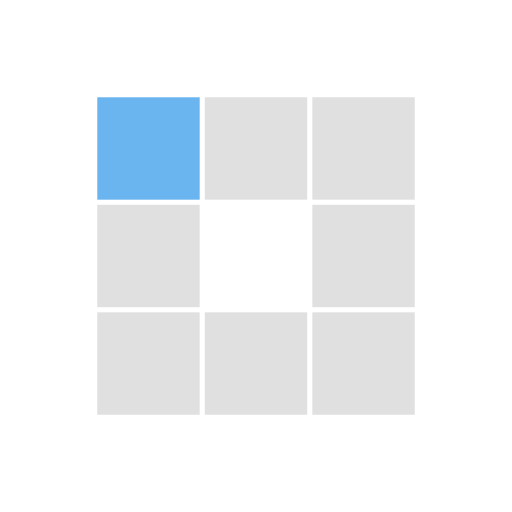
t = 0.00 s
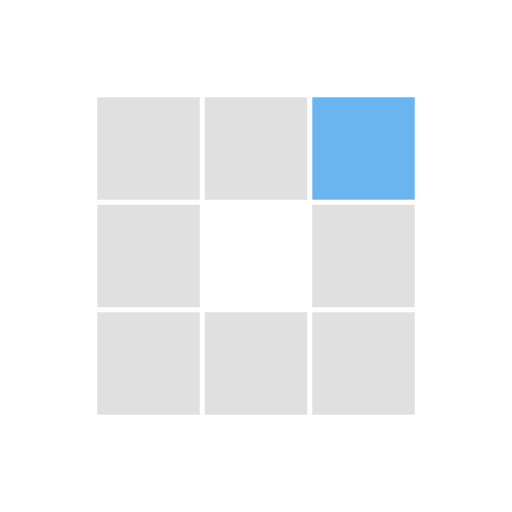
t = 0.31 s
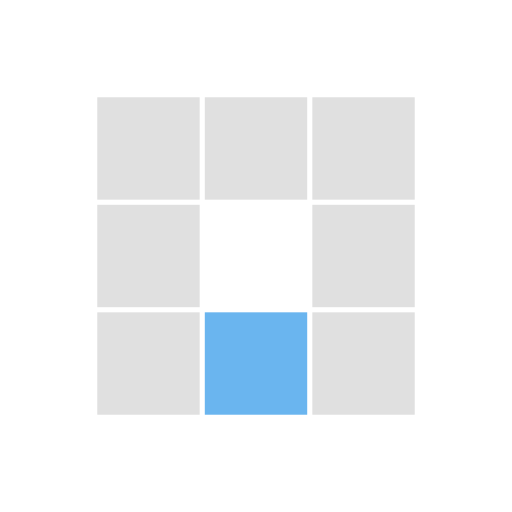
t = 0.63 s
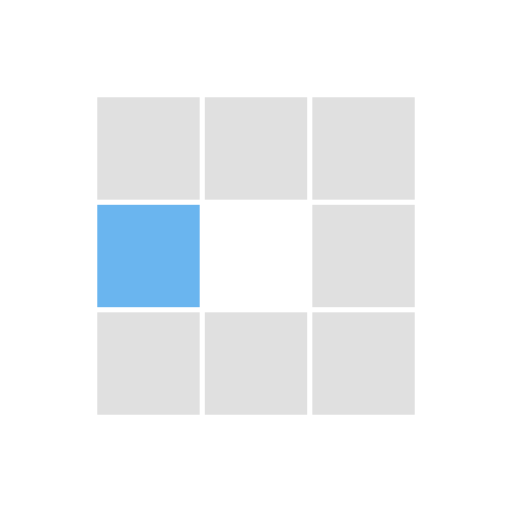
t = 0.94 s
t = 1.25 s: frame unchanged from t = 0.31 s, image omitted
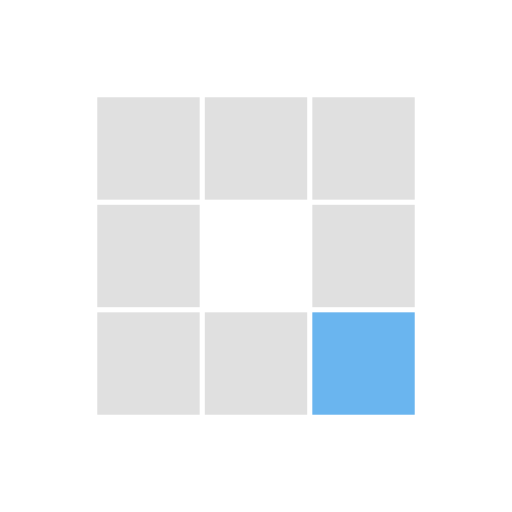
t = 1.53 s

The animated SVG that drew these frames (rendered in a browser with its animation timeline set to each time). Animation: 8 SMIL elements (animate=8); one cycle of 1.88 s, repeats indefinitely.

<?xml version="1.0" encoding="utf-8"?>
<svg xmlns="http://www.w3.org/2000/svg" xmlns:xlink="http://www.w3.org/1999/xlink" style="margin: auto; background: none; display: block; shape-rendering: auto;" width="100px" height="100px" viewBox="0 0 100 100" preserveAspectRatio="xMidYMid">
<rect x="19" y="19" width="20" height="20" fill="#e0e0e0">
  <animate attributeName="fill" values="#6ab5ef;#e0e0e0;#e0e0e0" keyTimes="0;0.125;1" dur="1s" repeatCount="indefinite" begin="0s" calcMode="discrete"></animate>
</rect><rect x="40" y="19" width="20" height="20" fill="#e0e0e0">
  <animate attributeName="fill" values="#6ab5ef;#e0e0e0;#e0e0e0" keyTimes="0;0.125;1" dur="1s" repeatCount="indefinite" begin="0.125s" calcMode="discrete"></animate>
</rect><rect x="61" y="19" width="20" height="20" fill="#e0e0e0">
  <animate attributeName="fill" values="#6ab5ef;#e0e0e0;#e0e0e0" keyTimes="0;0.125;1" dur="1s" repeatCount="indefinite" begin="0.25s" calcMode="discrete"></animate>
</rect><rect x="19" y="40" width="20" height="20" fill="#e0e0e0">
  <animate attributeName="fill" values="#6ab5ef;#e0e0e0;#e0e0e0" keyTimes="0;0.125;1" dur="1s" repeatCount="indefinite" begin="0.875s" calcMode="discrete"></animate>
</rect><rect x="61" y="40" width="20" height="20" fill="#e0e0e0">
  <animate attributeName="fill" values="#6ab5ef;#e0e0e0;#e0e0e0" keyTimes="0;0.125;1" dur="1s" repeatCount="indefinite" begin="0.375s" calcMode="discrete"></animate>
</rect><rect x="19" y="61" width="20" height="20" fill="#e0e0e0">
  <animate attributeName="fill" values="#6ab5ef;#e0e0e0;#e0e0e0" keyTimes="0;0.125;1" dur="1s" repeatCount="indefinite" begin="0.75s" calcMode="discrete"></animate>
</rect><rect x="40" y="61" width="20" height="20" fill="#e0e0e0">
  <animate attributeName="fill" values="#6ab5ef;#e0e0e0;#e0e0e0" keyTimes="0;0.125;1" dur="1s" repeatCount="indefinite" begin="0.625s" calcMode="discrete"></animate>
</rect><rect x="61" y="61" width="20" height="20" fill="#e0e0e0">
  <animate attributeName="fill" values="#6ab5ef;#e0e0e0;#e0e0e0" keyTimes="0;0.125;1" dur="1s" repeatCount="indefinite" begin="0.5s" calcMode="discrete"></animate>
</rect>
<!-- [ldio] generated by https://loading.io/ --></svg>